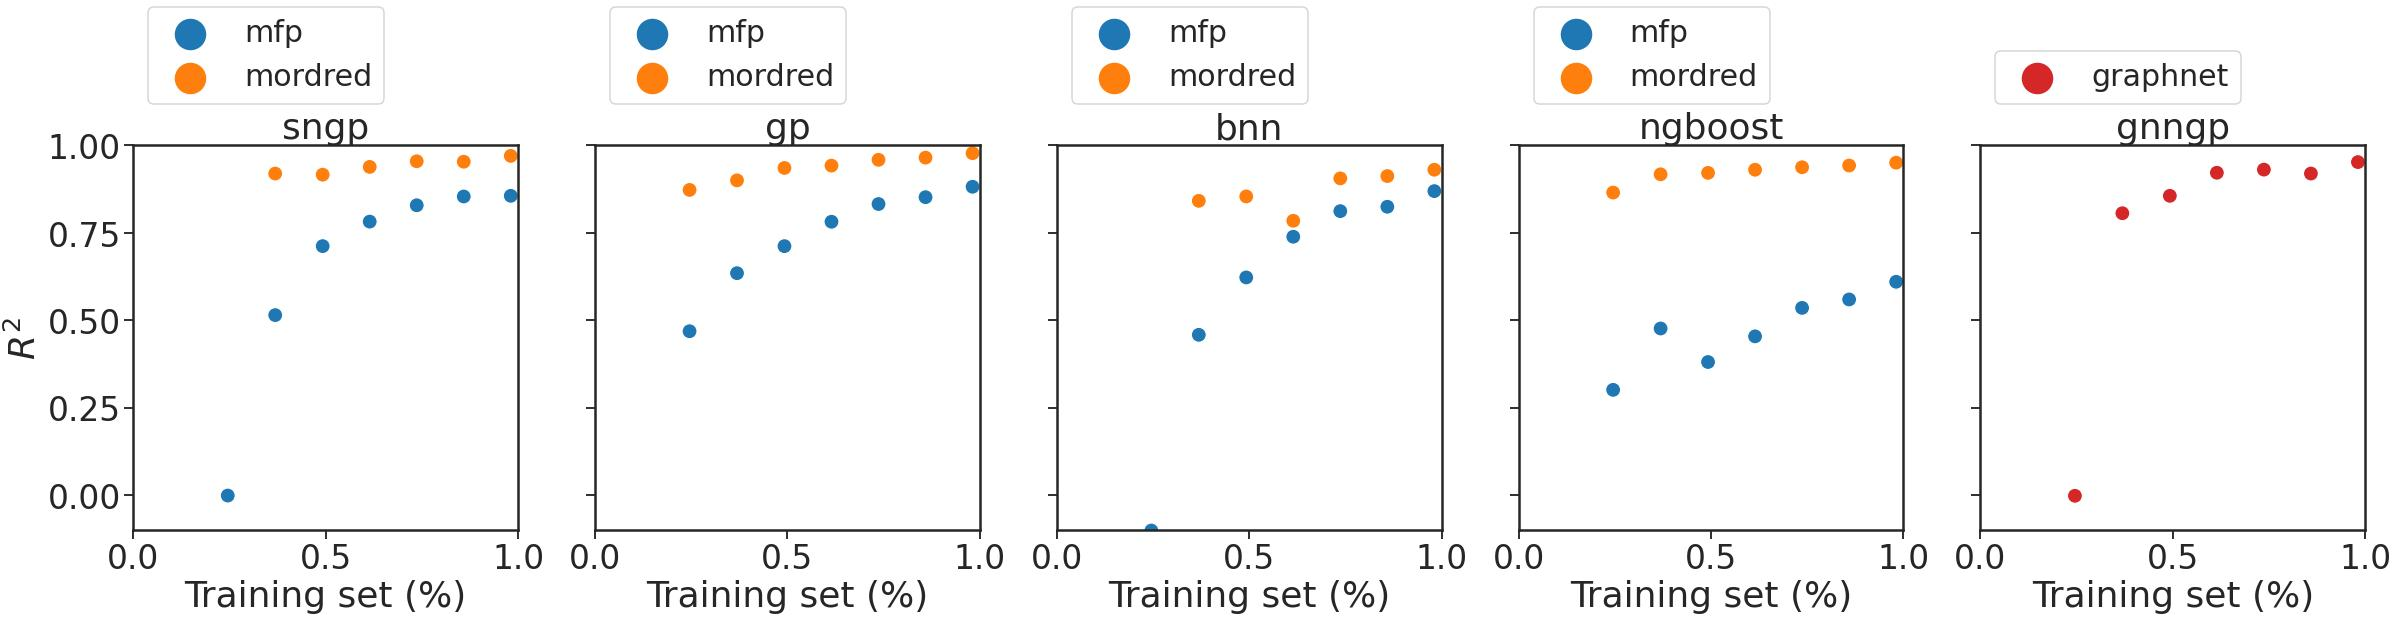

Values plotted in this chart, from the file beside it:
mean, median, kendall, method, feature, statistic
0.6498, 0.7824, 1.0, sngp, mfp, $R^2$
0.8073, 0.9388, 0.8095, sngp, mordred, $R^2$
0.7379, 0.782, 1.0, gp, mfp, $R^2$
0.9362, 0.9425, 1.0, gp, mordred, $R^2$
0.6038, 0.7391, 1.0, bnn, mfp, $R^2$
0.7211, 0.8543, 0.8095, bnn, mordred, $R^2$
0.4743, 0.4768, 0.8095, ngboost, mfp, $R^2$
0.9238, 0.9307, 1.0, ngboost, mordred, $R^2$
0.7695, 0.9198, 0.8095, gnngp, graphnet, $R^2$
